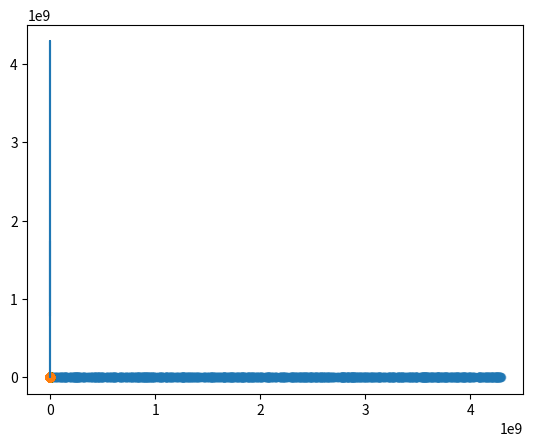

Write the Python code that produced this figure.
import numpy as np
import matplotlib.pyplot as plt
import random
#Definición de variables globales
m = 2**32
a = 1013904223
c = 1664525
x0 = (102264 + 102425 + 104112)//3

def gcl(n): #n = cantidad de iteraciones
	valores = []
	x_act = x0
	for i in range(n):
		x_sig = (a * x_act + c) % m
		valores.append(x_sig)
		x_act = x_sig
	return valores

def gclB(n): #n = cantidad de iteraciones
	valores_normalizados = gcl(n)
	for i in range(len(valores_normalizados)):
		valores_normalizados[i] = valores_normalizados[i]/m
	return valores_normalizados

def gclD(n): #n = cantidad de iteraciones
	valores = [] #Valores abritrarios
	for i in range(55):
		valores.append(random.randint(0, 2**24))
	for i in range(n-55):
		x_sig = (valores[i-24] + valores[i-55]) % 2**24
		valores.append(x_sig)
	return valores

def main():
	n=1000
#a) Implementar un Generador Congruencial Lineal (GCL) de módulo 2
#32, multiplicador 1013904223, incremento de
#1664525 y semilla igual a la parte entera del promedio de los números de padrón de los integrantes del grupo.
	a_results = gcl(n)

#b) Modificar el GCL implementado en el punto a) para que devuelva números al azar entre 0 y 1
	b_results = gclB(n)

#c) Realizar los gráficos que considere necesarios para mostrar las distribuciones de números al azar
#generados en los puntos a) y b)
	plt.plot(a_results) #density plot
	#plt.show()
	
	plt.plot(b_results) #density plot
	#plt.show()

	nums =[]
	for i in range(n):
		nums.append(i)
	plt.scatter(a_results,nums, alpha=0.5) #scatter plot
	#plt.show()	
	
	plt.scatter(b_results,nums, alpha=0.5) #scatter plot
	#plt.show()

#d) Basándose en el generador implementado en el ítem a,implemente el generador aditivo de Mitchell y Moore
	d_results = gclD(n)

main()